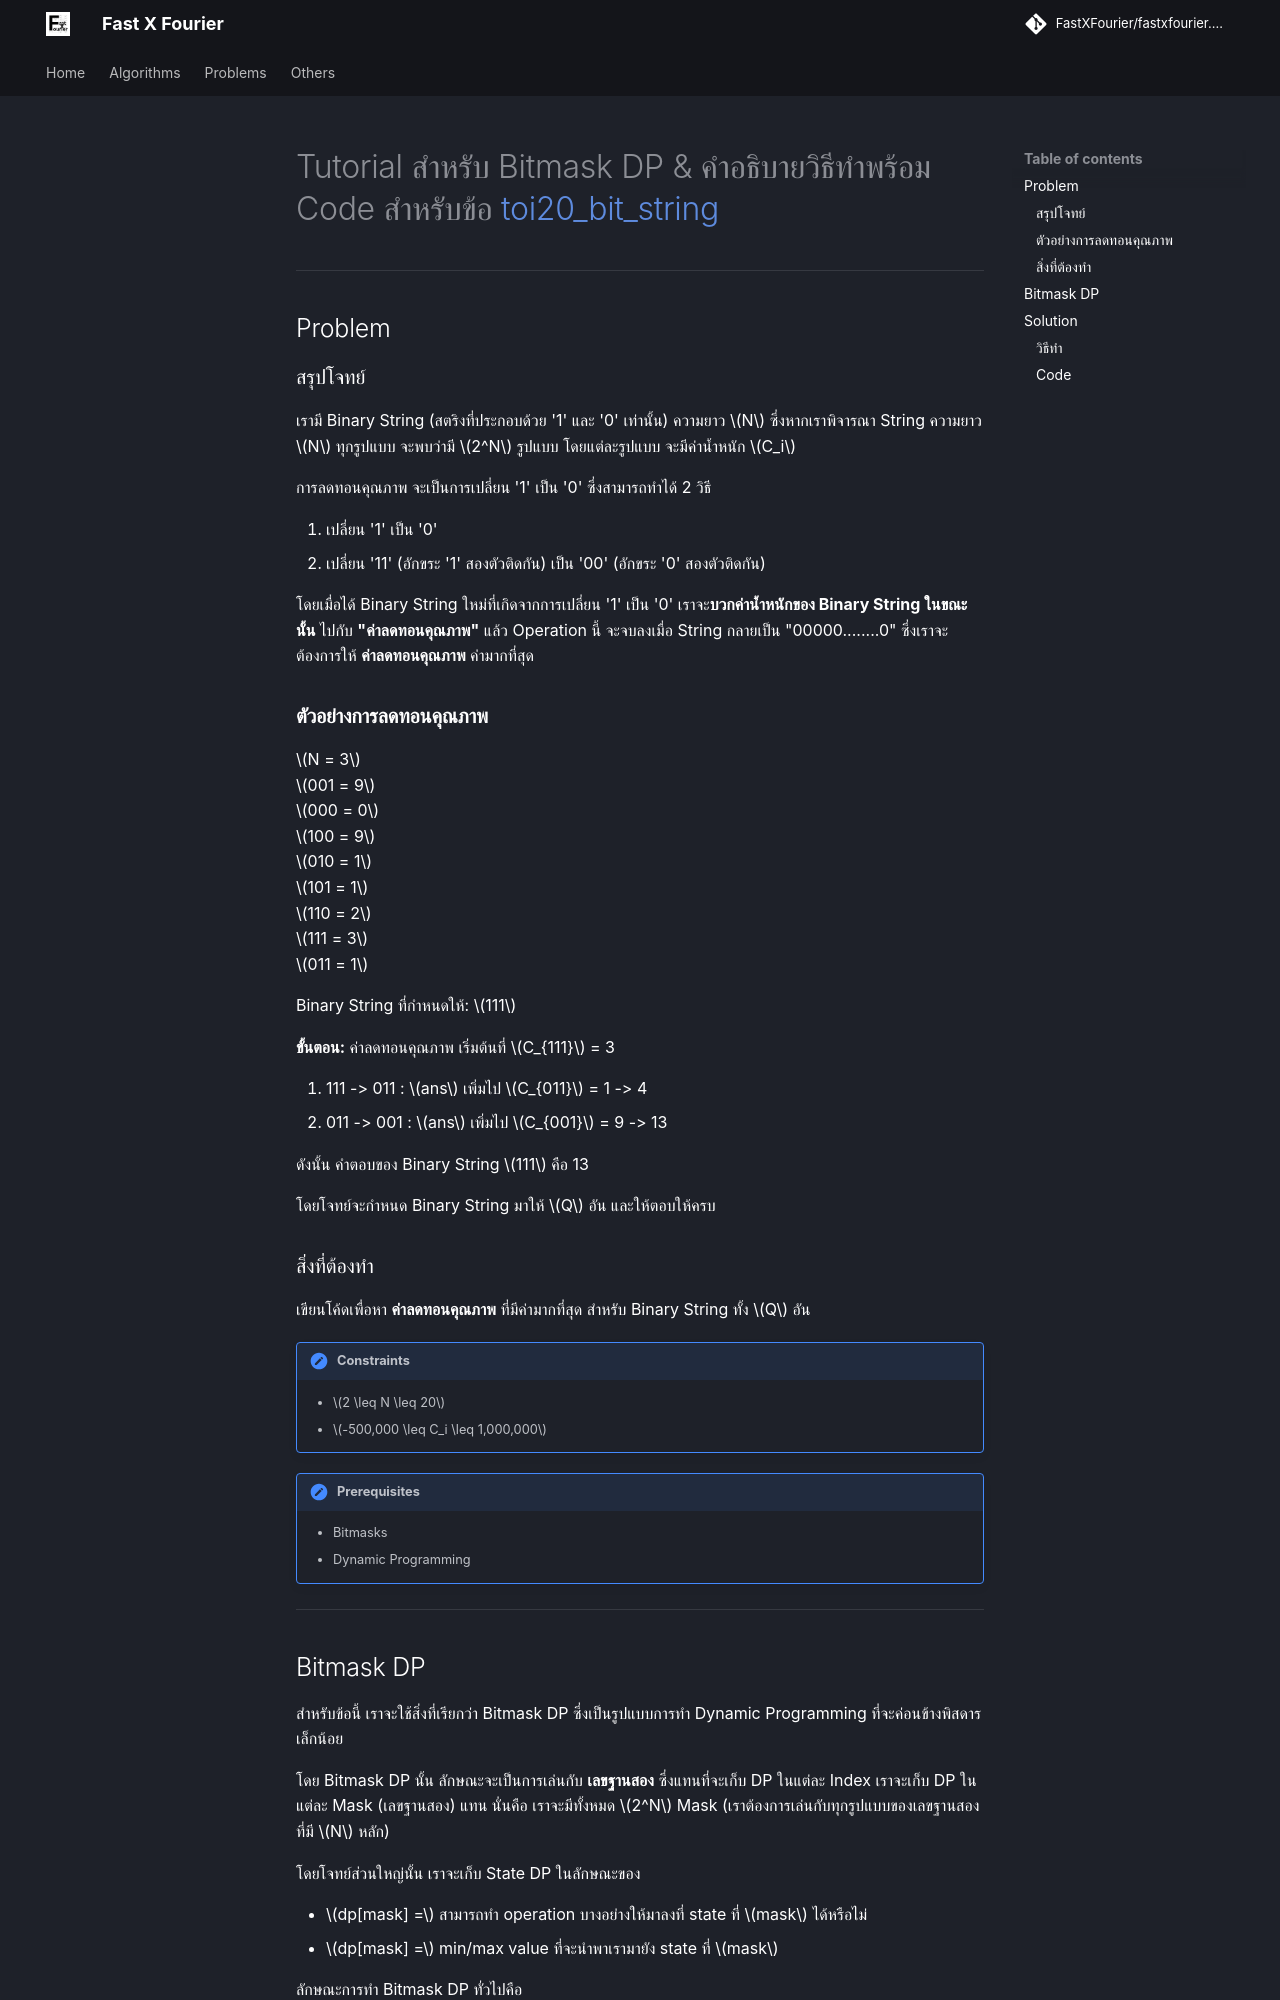

repository: FastXFourier/fastxfourier.github.io · page: problems/toi20_bit_string/index.html · generator: mkdocs

---
title: TOI20_Bit_String
---
# Tutorial สำหรับ Bitmask DP & คำอธิบายวิธีทำพร้อม Code สำหรับข้อ [toi20_bit_string](https://programming.in.th/tasks/toi20_bit_string/)

---

## Problem

### สรุปโจทย์

เรามี Binary String (สตริงที่ประกอบด้วย '1' และ '0' เท่านั้น) ความยาว $N$ ซึ่งหากเราพิจารณา String ความยาว $N$ ทุกรูปแบบ จะพบว่ามี $2^N$ รูปแบบ โดยแต่ละรูปแบบ จะมีค่าน้ำหนัก $C_i$

การลดทอนคุณภาพ จะเป็นการเปลี่ยน '1' เป็น '0' ซึ่งสามารถทำได้ 2 วิธี

1. เปลี่ยน '1' เป็น '0'
2. เปลี่ยน '11' (อักขระ '1' สองตัวติดกัน) เป็น '00' (อักขระ '0' สองตัวติดกัน)

โดยเมื่อได้ Binary String ใหม่ที่เกิดจากการเปลี่ยน '1' เป็น '0' เราจะ**บวกค่าน้ำหนักของ Binary String ในขณะนั้น** ไปกับ **"ค่าลดทอนคุณภาพ"**
แล้ว Operation นี้ จะจบลงเมื่อ String กลายเป็น "00000........0" ซึ่งเราจะต้องการให้ **ค่าลดทอนคุณภาพ** ค่ามากที่สุด

### **ตัวอย่างการลดทอนคุณภาพ**

$N = 3$<br>
$001 = 9$<br>
$000 = 0$<br>
$100 = 9$<br>
$010 = 1$<br>
$101 = 1$<br>
$110 = 2$<br>
$111 = 3$<br>
$011 = 1$<br>

Binary String ที่กำหนดให้: $111$

**ขั้นตอน:**
ค่าลดทอนคุณภาพ เริ่มต้นที่ $C_{111}$ = 3<br>

1. 111 -> 011 : $ans$ เพิ่มไป $C_{011}$ = 1 -> 4<br>
2. 011 -> 001 : $ans$ เพิ่มไป $C_{001}$ = 9 -> 13<br>

ดังนั้น คำตอบของ Binary String $111$ คือ 13

โดยโจทย์จะกำหนด Binary String มาให้ $Q$ อัน และให้ตอบให้ครบ

### สิ่งที่ต้องทำ

เขียนโค้ดเพื่อหา **ค่าลดทอนคุณภาพ** ที่มีค่ามากที่สุด สำหรับ Binary String ทั้ง $Q$ อัน
!!! note "Constraints"
    - $2 \leq N \leq 20$
    - $-500,000 \leq C_i \leq 1,000,000$
!!! note "Prerequisites"
    - Bitmasks
    - Dynamic Programming
---
